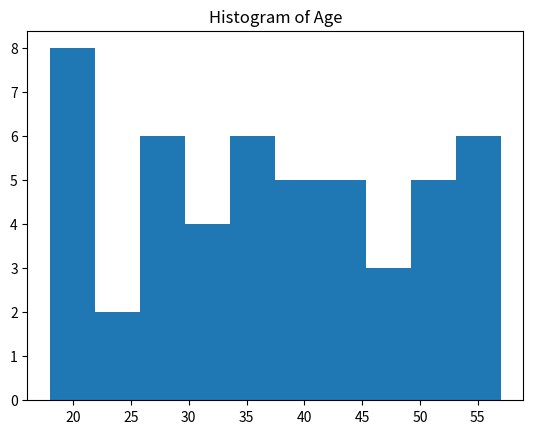
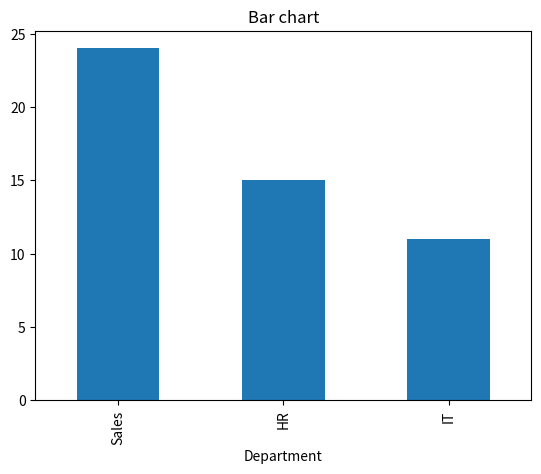
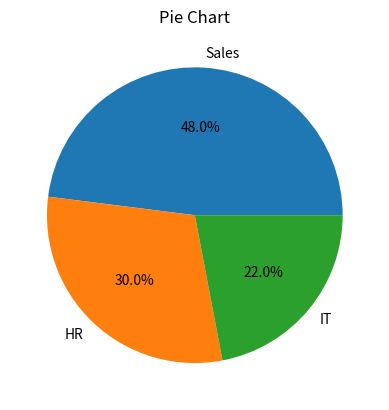
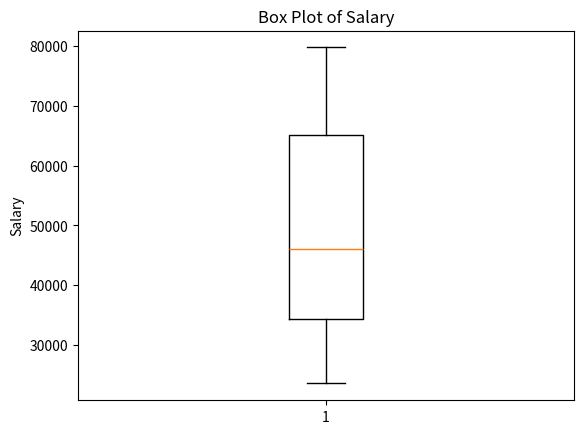

Source code (Python) for these figures, in order:
import numpy as np
import pandas as pd
import matplotlib.pyplot as plt

# Generate dataset
np.random.seed(0)
df = pd.DataFrame({
    "Age": np.random.randint(18, 60, 50),
    "Salary": np.random.randint(20000, 80000, 50),
    "Department": np.random.choice(["HR", "IT", "Sales"], 50)
})

# Histogram
plt.hist(df["Age"])
plt.title("Histogram of Age")
plt.show()

# Bar Chart
df["Department"].value_counts().plot(kind='bar')
plt.title("Bar chart")
plt.show()

# Pie Chart
df["Department"].value_counts().plot(kind='pie', autopct='%1.1f%%')
plt.title("Pie Chart")
plt.ylabel("")
plt.show()

# Box Plot
plt.figure()
plt.boxplot(df["Salary"])
plt.title("Box Plot of Salary")
plt.ylabel("Salary")
plt.show()
